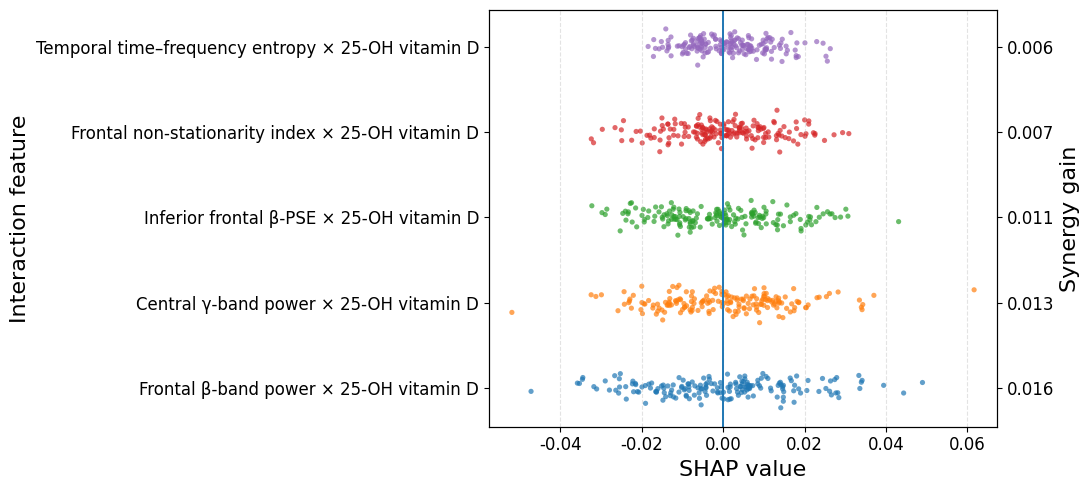

Source code (Python):
import numpy as np
import matplotlib.pyplot as plt

# -----------------------------
# Global style
# -----------------------------
plt.rcParams["font.family"] = "Times New Roman"
np.random.seed(42)

# -----------------------------
# Interaction names (use EEG feature names)
# -----------------------------
interaction_names = [
    "Frontal β-band power × 25-OH vitamin D",
    "Central γ-band power × 25-OH vitamin D",
    "Inferior frontal β-PSE × 25-OH vitamin D",
    "Frontal non-stationarity index × 25-OH vitamin D",
    "Temporal time–frequency entropy × 25-OH vitamin D",
]

# -----------------------------
# Synergy gain (your confirmed values)
# -----------------------------
synergy_gain = [0.016, 0.013, 0.011, 0.007, 0.006]

# -----------------------------
# Simulate SHAP values (for plotting only)
# Replace this with real SHAP interaction values if you have them.
# -----------------------------
n_samples = 180
base_scale = 0.018
shap_data = [
    np.random.normal(loc=0, scale=max(0.006, base_scale - i * 0.002), size=n_samples)
    for i in range(len(interaction_names))
]

# -----------------------------
# Plot
# -----------------------------
fig, ax = plt.subplots(figsize=(11, 5))

for i, values in enumerate(shap_data):
    # add jitter on y-axis to avoid striping
    y = np.random.normal(loc=i, scale=0.08, size=len(values))
    ax.scatter(
        values,
        y,
        s=14,
        alpha=0.7,
        edgecolors="none"
    )

# Zero reference line
ax.axvline(0, linewidth=1.4)

# -----------------------------
# Axes formatting
# -----------------------------
ax.set_yticks(range(len(interaction_names)))
ax.set_yticklabels(interaction_names, fontsize=12)

ax.set_xlabel("SHAP value", fontsize=16)
ax.set_ylabel("Interaction feature", fontsize=16)

ax.tick_params(axis="x", labelsize=12)
ax.grid(axis="x", linestyle="--", linewidth=0.8, alpha=0.35)

# -----------------------------
# Right axis: Synergy Gain
# -----------------------------
ax2 = ax.twinx()
ax2.set_ylim(ax.get_ylim())
ax2.set_yticks(range(len(interaction_names)))
ax2.set_yticklabels([f"{sg:.3f}" for sg in synergy_gain], fontsize=12)
ax2.set_ylabel("Synergy gain", fontsize=16)

# -----------------------------
# Layout & show
# -----------------------------
plt.tight_layout()
plt.show()
